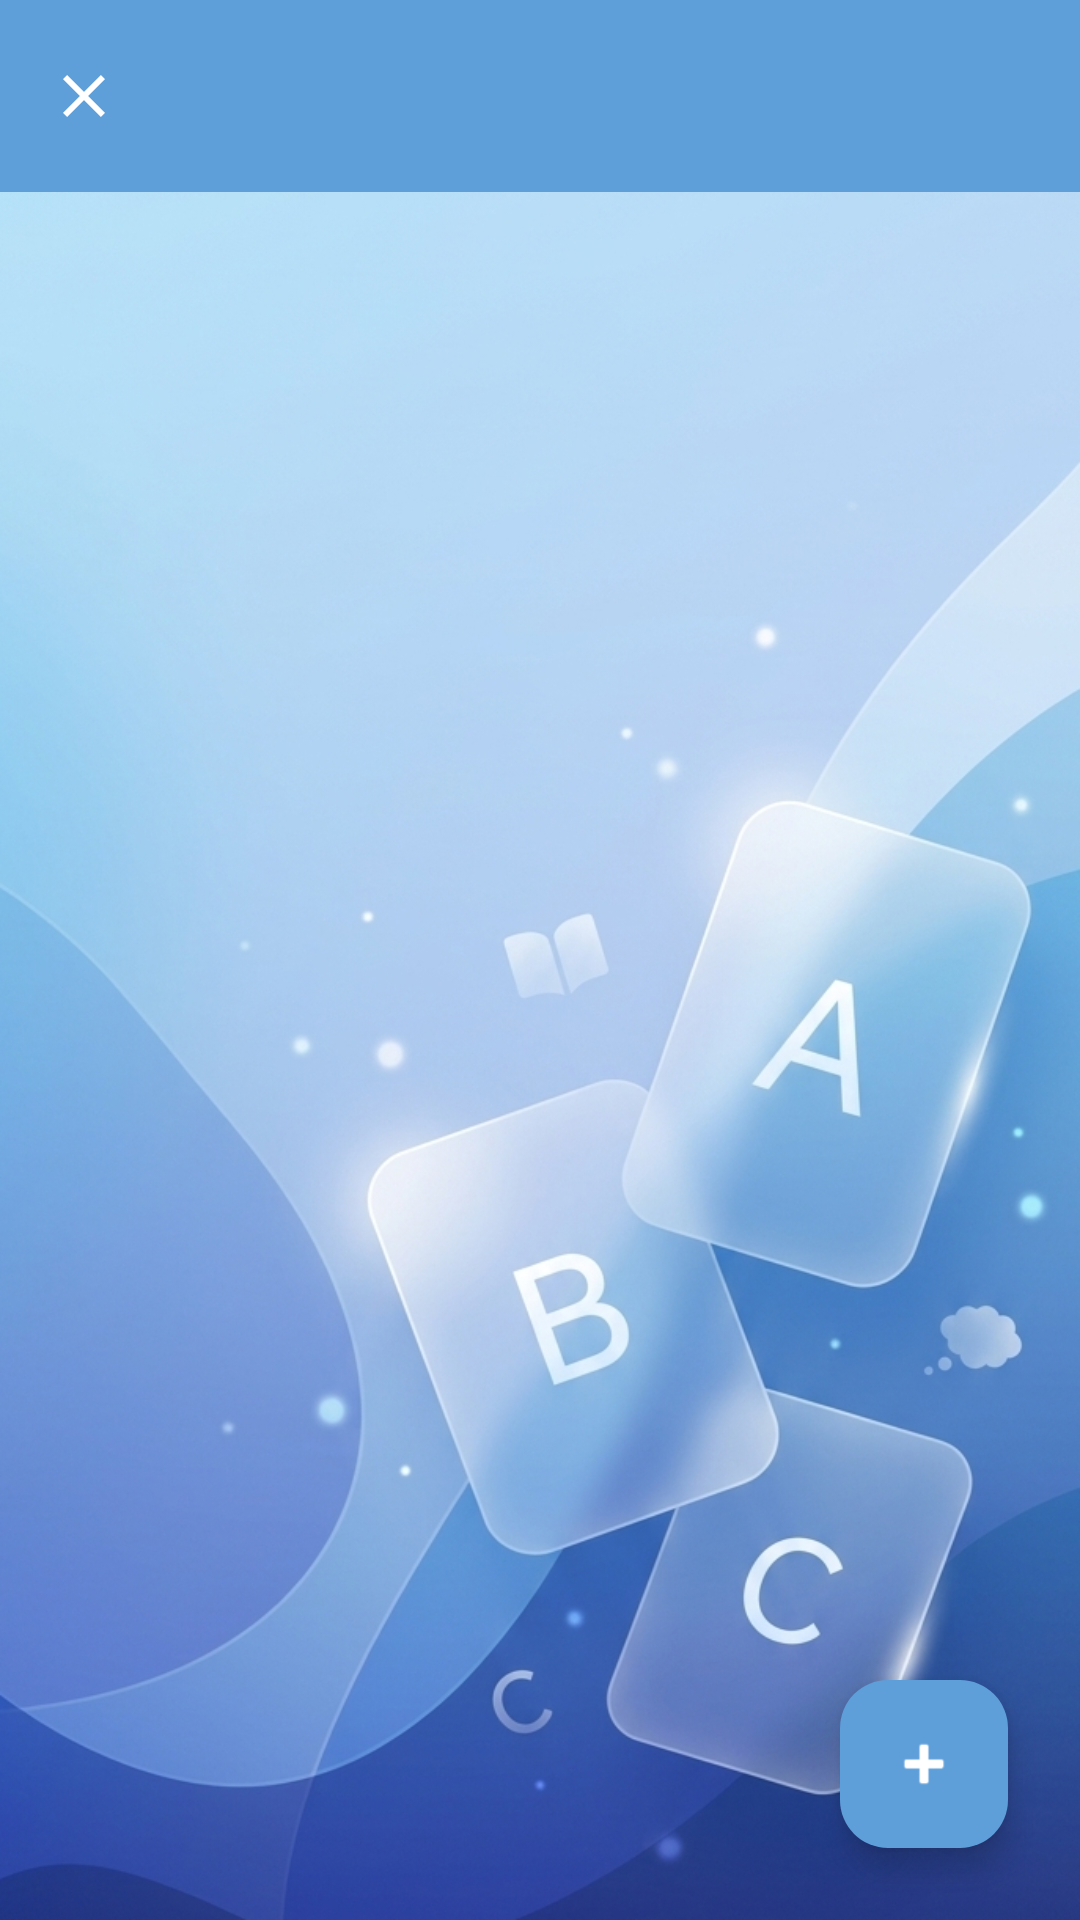

Here is an Android app screen rendered from its layout file. Give the layout XML and the strings, colors and styles it references.
<!-- AndroidManifest.xml: application theme Theme.SmartFlashCard -->
<!-- res/layout/activity_deck_manage.xml -->
<?xml version="1.0" encoding="utf-8"?>
<androidx.coordinatorlayout.widget.CoordinatorLayout xmlns:android="http://schemas.android.com/apk/res/android"
    xmlns:app="http://schemas.android.com/apk/res-auto"
    xmlns:tools="http://schemas.android.com/tools"
    android:layout_width="match_parent"
    android:layout_height="match_parent"
    android:background="@drawable/bg"
    android:id="@+id/deckmanage">

    <com.google.android.material.appbar.AppBarLayout
        android:id="@+id/appBarLayout"
        android:layout_width="match_parent"
        android:layout_height="wrap_content">

        <com.google.android.material.appbar.MaterialToolbar
            android:id="@+id/toolbar"
            android:layout_width="match_parent"
            android:layout_height="wrap_content"
            android:title="@string/deck_manage_title"
            app:layout_anchor="@+id/appBarLayout"
            app:layout_anchorGravity="center"
            app:navigationIcon="@drawable/ic_close"
            tools:ignore="SpeakableTextPresentCheck" />
    </com.google.android.material.appbar.AppBarLayout>

    <androidx.recyclerview.widget.RecyclerView
        android:id="@+id/rvManageDecks"
        android:layout_width="match_parent"
        android:layout_height="match_parent"
        android:clipToPadding="false"
        android:padding="8dp"
        app:layout_behavior="@string/appbar_scrolling_view_behavior"
        tools:listitem="@layout/item_deck_manage" />

    <com.google.android.material.floatingactionbutton.FloatingActionButton
        android:id="@+id/fabCreateDeck"
        android:layout_width="wrap_content"
        android:layout_height="wrap_content"
        android:layout_gravity="bottom|end"
        android:layout_margin="24dp"
        android:contentDescription="@string/deck_fab_new"
        android:src="@android:drawable/ic_input_add"
        app:backgroundTint="?attr/colorPrimary"
        app:tint="?attr/colorOnPrimary"
        tools:ignore="SpeakableTextPresentCheck" />

</androidx.coordinatorlayout.widget.CoordinatorLayout>
<!-- res/layout/item_deck_manage.xml (included above) -->
<?xml version="1.0" encoding="utf-8"?>
<androidx.cardview.widget.CardView xmlns:android="http://schemas.android.com/apk/res/android"
    xmlns:app="http://schemas.android.com/apk/res-auto"
    xmlns:tools="http://schemas.android.com/tools"
    android:layout_width="match_parent"
    android:layout_height="wrap_content"
    android:layout_margin="8dp"
    app:cardCornerRadius="12dp"
    app:cardElevation="2dp">

    <androidx.constraintlayout.widget.ConstraintLayout
        android:layout_width="match_parent"
        android:layout_height="wrap_content"
        android:padding="14dp">

        <TextView
            android:id="@+id/txtDeckName"
            android:layout_width="0dp"
            android:layout_height="wrap_content"
            tools:text="@string/deck_placeholder_name"
            android:textSize="18sp"
            android:textStyle="bold"
            app:layout_constraintStart_toStartOf="parent"
            app:layout_constraintTop_toTopOf="parent"
            app:layout_constraintEnd_toStartOf="@id/btnEdit" />

        <TextView
            android:id="@+id/txtCardCount"
            android:layout_width="0dp"
            android:layout_height="wrap_content"
            android:layout_marginTop="4dp"
            tools:text="12 cards"
            android:textColor="?attr/colorOnSurfaceVariant"
            app:layout_constraintStart_toStartOf="parent"
            app:layout_constraintTop_toBottomOf="@id/txtDeckName"
            app:layout_constraintEnd_toStartOf="@id/btnEdit" />

        <com.google.android.material.button.MaterialButton
            android:id="@+id/btnEdit"
            style="@style/Widget.Material3.Button.TextButton"
            android:layout_width="wrap_content"
            android:layout_height="wrap_content"
            android:text="@string/deck_manage_edit"
            app:layout_constraintEnd_toStartOf="@id/btnDelete"
            app:layout_constraintTop_toTopOf="parent" />

        <com.google.android.material.button.MaterialButton
            android:id="@+id/btnDelete"
            style="@style/Widget.Material3.Button.TextButton"
            android:layout_width="wrap_content"
            android:layout_height="wrap_content"
            android:text="@string/deck_manage_delete_btn"
            android:textColor="?attr/colorError"
            app:layout_constraintEnd_toEndOf="parent"
            app:layout_constraintTop_toTopOf="parent" />

    </androidx.constraintlayout.widget.ConstraintLayout>
</androidx.cardview.widget.CardView>
<!-- resources referenced by this layout -->
<resources>
  <string name="deck_fab_new">Create new deck</string>
  <string name="deck_manage_delete_btn">Delete</string>
  <string name="deck_manage_edit">Edit</string>
  <string name="deck_manage_title">Manage decks</string>
  <string name="deck_placeholder_name">Deck name</string>
  <style name="Theme.SmartFlashCard" parent="Base.Theme.SmartFlashCard" />
  <color name="md_theme_light_primary">#5E9ED9</color>
  <color name="md_theme_light_onPrimary">#FFFFFF</color>
  <color name="md_theme_light_primaryContainer">#A9DBFF</color>
  <color name="md_theme_light_onPrimaryContainer">#162E7B</color>
  <color name="md_theme_light_secondary">#00BCD4</color>
  <color name="md_theme_light_onSecondary">#FFFFFF</color>
  <color name="md_theme_light_secondaryContainer">#B2EBF2</color>
  <color name="md_theme_light_onSecondaryContainer">#006064</color>
  <color name="md_theme_light_tertiary">#66BB6A</color>
  <color name="md_theme_light_onTertiary">#FFFFFF</color>
  <color name="md_theme_light_tertiaryContainer">#C8E6C9</color>
  <color name="md_theme_light_onTertiaryContainer">#1B5E20</color>
  <color name="md_theme_light_background">#A9DBFF</color>
  <color name="md_theme_light_onBackground">#162E7B</color>
  <color name="md_theme_light_error">#E53935</color>
  <color name="md_theme_light_onError">#FFFFFF</color>
  <color name="md_theme_light_errorContainer">#FFCDD2</color>
  <color name="md_theme_light_onErrorContainer">#B71C1C</color>
  <color name="md_theme_light_surface">#FFFFFF</color>
  <color name="md_theme_light_onSurface">#162E7B</color>
  <color name="md_theme_light_surfaceVariant">#A9DBFF</color>
  <color name="md_theme_light_onSurfaceVariant">#162E7B</color>
  <color name="md_theme_light_outline">#5E9ED9</color>
  <style name="Widget.SmartFlashCard.Button" parent="Widget.Material3.Button">
          <item name="cornerRadius">@dimen/kid_corner_button</item>
          <item name="backgroundTint">#3C9DF2</item>
          <item name="android:textColor">?attr/colorOnPrimary</item>
      </style>
  <style name="Widget.SmartFlashCard.Card" parent="Widget.Material3.CardView.Elevated">
          <item name="cardCornerRadius">@dimen/kid_corner_card</item>
          <item name="cardElevation">@dimen/kid_elevation_card</item>
          <item name="cardBackgroundColor">?attr/colorSurface</item>
          <item name="strokeWidth">0dp</item>
      </style>
  <style name="Widget.SmartFlashCard.Toolbar" parent="Widget.Material3.Toolbar">
          <item name="android:background">?attr/colorPrimary</item>
          <item name="titleTextColor">?attr/colorOnPrimary</item>
          <item name="subtitleTextColor">?attr/colorOnPrimary</item>
          <item name="navigationIconTint">?attr/colorOnPrimary</item>
      </style>
  <style name="Widget.SmartFlashCard.Fab" parent="Widget.Material3.FloatingActionButton.Primary">
          <item name="backgroundTint">?attr/colorSecondary</item>
          <item name="tint">?attr/colorOnSecondary</item>
          <item name="shapeAppearance">@style/ShapeAppearance.SmartFlashCard.Medium</item>
      </style>
  <style name="ShapeAppearance.SmartFlashCard.Small" parent="ShapeAppearance.Material3.Corner.Small">
          <item name="cornerSize">@dimen/kid_corner_small</item>
      </style>
  <style name="ShapeAppearance.SmartFlashCard.Medium" parent="ShapeAppearance.Material3.Corner.Medium">
          <item name="cornerSize">@dimen/kid_corner_button</item>
      </style>
  <style name="ShapeAppearance.SmartFlashCard.Large" parent="ShapeAppearance.Material3.Corner.Large">
          <item name="cornerSize">@dimen/kid_corner_card</item>
      </style>
  <dimen name="kid_corner_button">16dp</dimen>
  <dimen name="kid_corner_card">24dp</dimen>
  <dimen name="kid_elevation_card">4dp</dimen>
  <dimen name="kid_corner_small">12dp</dimen>
</resources>
